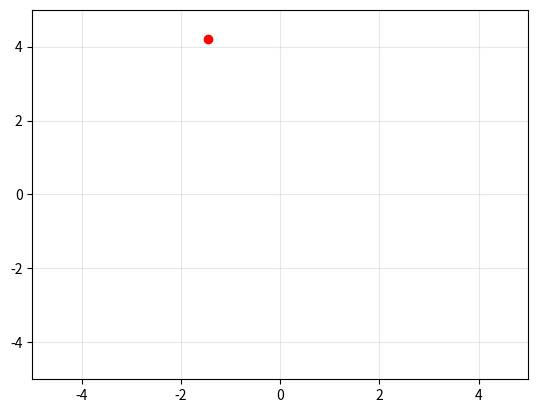

Recreate this plot in Python. (Note: this script raises an exception after producing the figure.)
import matplotlib.pyplot as plt
import numpy as np
import random
from matplotlib.animation import FuncAnimation

fig, ax = plt.subplots()
ax.set_xlim(-5, 5)  
ax.set_ylim(-5, 5) 
ax.grid(True, alpha=0.3)

speeds = []
points = []
k = random.randint(10, 25)
frames = 200

# Создаем зеленые точки
for i in range(k):
    x = random.uniform(-5, 5)
    y = random.uniform(-5, 5)
    speed = random.uniform(0.05, 0.5)
    points.append([x, y])

    angle = random.uniform(0.2, 2*np.pi)
    vx = speed * np.cos(angle)
    vy = speed * np.sin(angle)
    speeds.append([vx, vy])

# Создаем красную точку (вирус)
x_virus = random.uniform(-5, 5) 
y_virus = random.uniform(-5, 5)
virus, = ax.plot([x_virus], [y_virus], 'o', color='red')
virus_pos = [x_virus, y_virus]
virus_speed = [random.uniform(0.05,0.5), random.uniform(0.05,0.5)]

def position(frame, speed):
    t = frame / frames * 4 * np.pi
    x = speed * t
    y = speed * t
    return x, y

def init():
    # for point in points:
        # point.set_data([x_virus], [y_virus]) 
    virus.set_data([x_virus], [y_virus])
    return points + [virus]

def update(frame):
    # Обновляем позиции зеленых точек
    for i, point in enumerate(points):
        x, y = points[i]
        vx, vy = speeds[i]
        x_new = x_virus + vx
        y_new = y_virus + vy
        if x_new >= 5:
            x_new = 5 - (x_new - 5)
            speeds[i][0] = -vx
        elif x_new <= -5:
            x_new = -5 + (5 - x_new)
            speeds[i][0] = -vx

        if y_new >= 5:
            y_new = 5 - (y_new - 5)
            speeds[i][1] = -vy
        elif y_new <= -5:
            y_new = -5 + (-5 - y_new)
            speeds[i][1] = -vy
            
        points[i] = [x_new, y_new]
        # point.set_data([x_new], [y_new])
    
    # Обновляем позицию вируса
    vx, vy = virus_speed
    x_new = virus_pos[0] + vx
    y_new = virus_pos[0] + vy
    if x_new >= 5:
        x_new = 5 - (x_new - 5)
        speeds[i][0] = -vx
    elif x_new <= -5:
        x_new = -5 + (5 - x_new)
        speeds[i][0] = -vx

    if y_new >= 5:
        y_new = 5 - (y_new - 5)
        speeds[i][1] = -vy
    if y_new <= -5:
        y_new = -5 + (-5 - y_new)
        speeds[i][1] = -vy

    virus_pos[0] = x_new
    virus_pos[1] = y_new
    virus.set_data([x_new], [y_new])
    return points + [virus]

anim = FuncAnimation(fig, update, frames=frames, init_func=init, blit=True)
anim.save('virus.gif')
plt.show()
